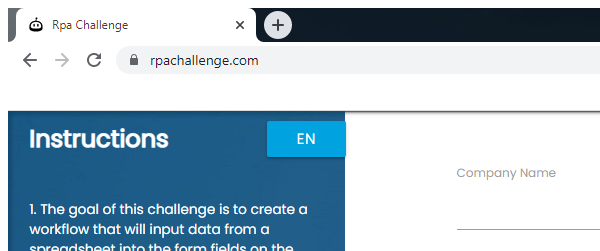
Task: Скачать excel файл и из файл данные загрузить на сайт
Workflow: Peroformer

Step 1: Attach Browser in window 'Rpa Challenge' (chrome.exe)

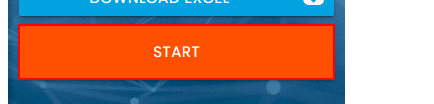
Step 2: click on the button

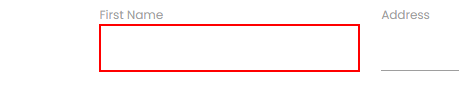
Step 3: type [row(0).ToString] into the text box

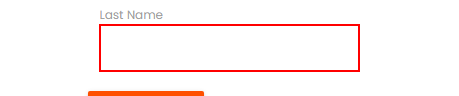
Step 4: type [row(1).ToString] into the text box

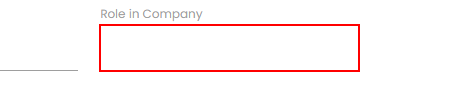
Step 5: type [row(3).ToString] into the text box

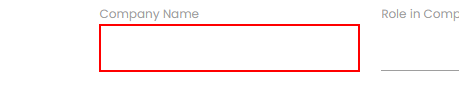
Step 6: type [row(2).ToString] into the text box

Step 7: type [row(6).ToString] into the text box (no picture)

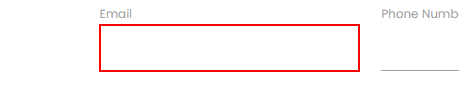
Step 8: type [row(5).ToString] into the text box

Step 9: type [row(4).ToString] into the text box (no picture)

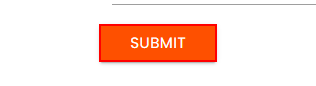
Step 10: click on the text box
